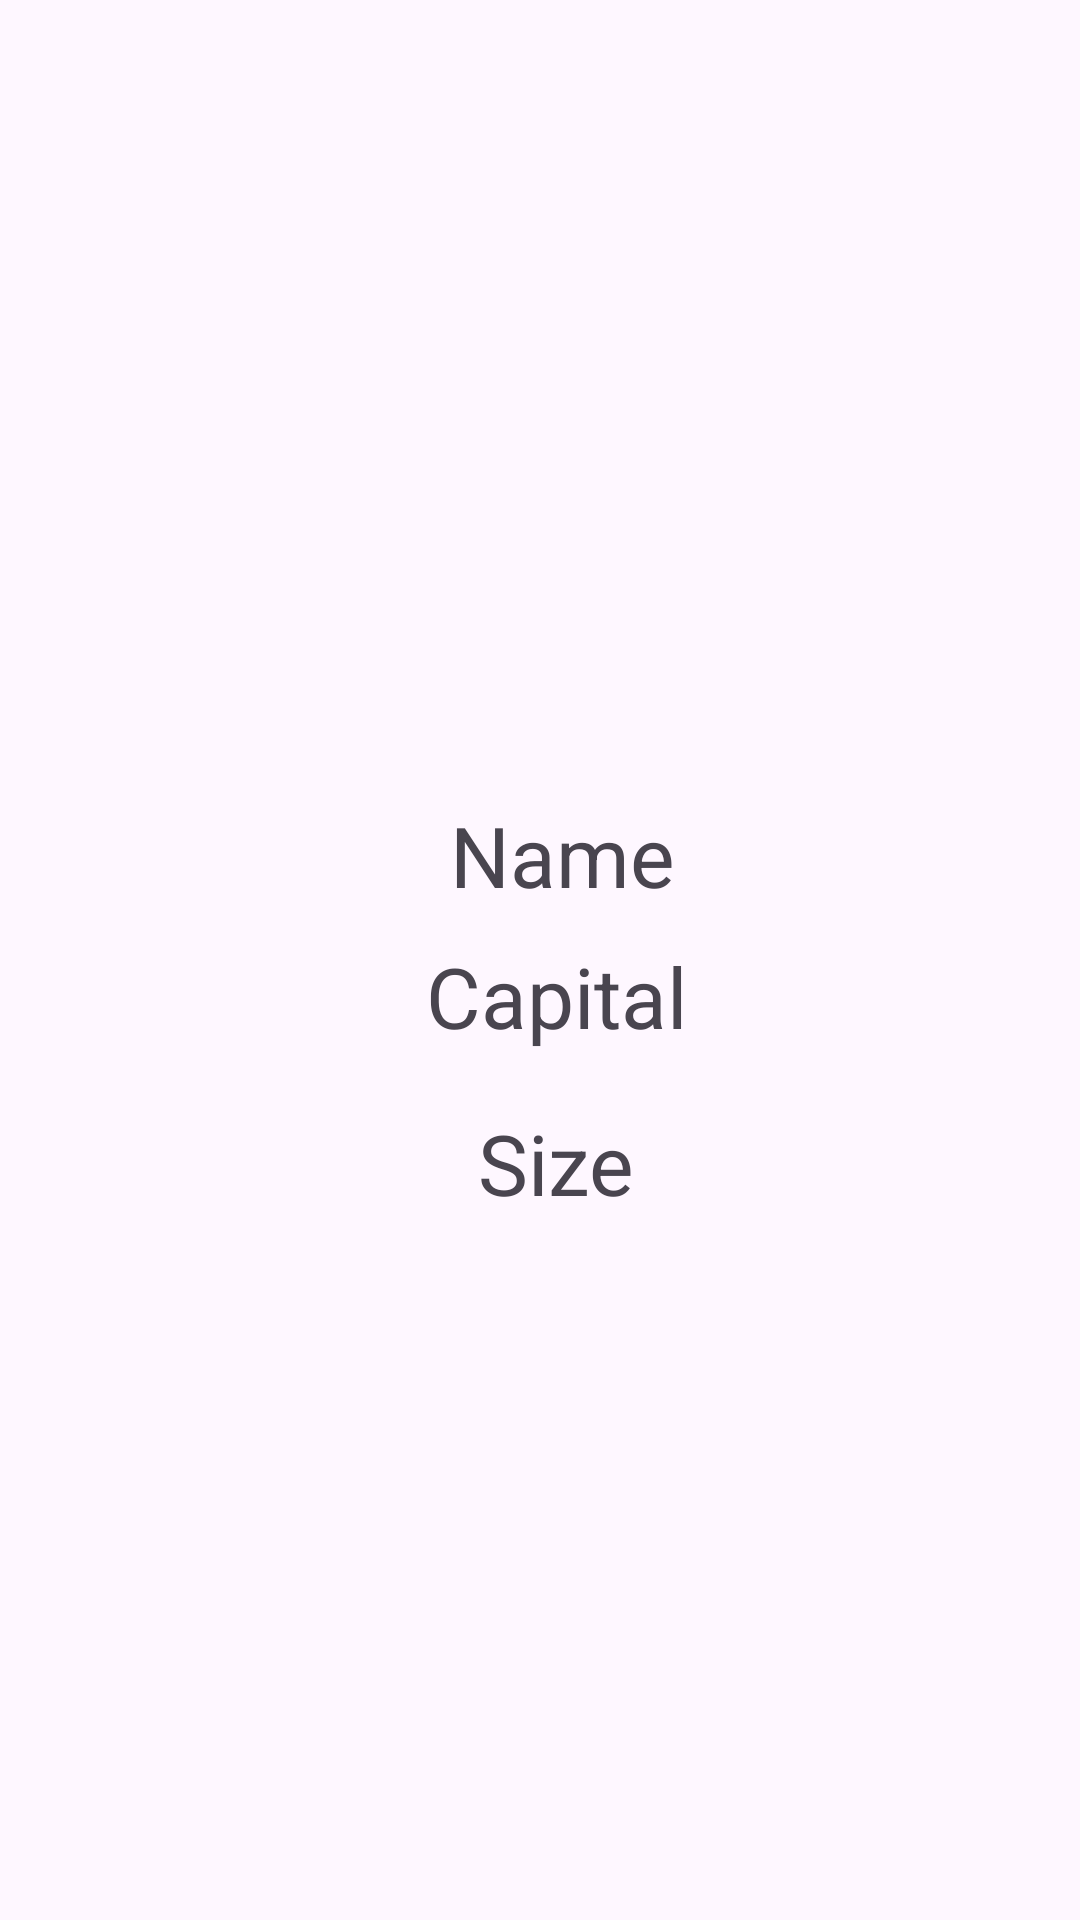

The Android layout XML behind this screen, and the referenced resources:
<!-- AndroidManifest.xml: application theme Theme.CountrysAndFlags -->
<!-- res/layout/activity_details.xml -->
<?xml version="1.0" encoding="utf-8"?>
<androidx.constraintlayout.widget.ConstraintLayout xmlns:android="http://schemas.android.com/apk/res/android"
    xmlns:app="http://schemas.android.com/apk/res-auto"
    xmlns:tools="http://schemas.android.com/tools"
    android:layout_width="match_parent"
    android:layout_height="match_parent"
    tools:context=".DetailsActivity">

    <ImageView
        android:id="@+id/imageView"
        android:layout_width="200dp"
        android:layout_height="200dp"
        app:layout_constraintBottom_toBottomOf="parent"
        app:layout_constraintEnd_toEndOf="parent"
        app:layout_constraintHorizontal_bias="0.498"
        app:layout_constraintStart_toStartOf="parent"
        app:layout_constraintTop_toTopOf="parent"
        app:layout_constraintVertical_bias="0.185"
        tools:srcCompat="@tools:sample/avatars" />

    <TextView
        android:id="@+id/textView"
        android:layout_width="170dp"
        android:layout_height="55dp"
        android:text="Name"
        android:textAlignment="center"
        android:textSize="28sp"
        app:layout_constraintBottom_toBottomOf="parent"
        app:layout_constraintEnd_toEndOf="parent"
        app:layout_constraintHorizontal_bias="0.539"
        app:layout_constraintStart_toStartOf="parent"
        app:layout_constraintTop_toTopOf="parent"
        app:layout_constraintVertical_bias="0.455" />

    <TextView
        android:id="@+id/textView2"
        android:layout_width="165dp"
        android:layout_height="65dp"
        android:text="Capital"
        android:textAlignment="center"
        android:textSize="28sp"
        app:layout_constraintBottom_toBottomOf="parent"
        app:layout_constraintEnd_toEndOf="parent"
        app:layout_constraintHorizontal_bias="0.529"
        app:layout_constraintStart_toStartOf="parent"
        app:layout_constraintTop_toTopOf="parent"
        app:layout_constraintVertical_bias="0.545" />

    <TextView
        android:id="@+id/textView3"
        android:layout_width="165dp"
        android:layout_height="65dp"
        android:text="Size"
        android:textAlignment="center"
        android:textSize="28sp"
        app:layout_constraintBottom_toBottomOf="parent"
        app:layout_constraintEnd_toEndOf="parent"
        app:layout_constraintHorizontal_bias="0.528"
        app:layout_constraintStart_toStartOf="parent"
        app:layout_constraintTop_toTopOf="parent"
        app:layout_constraintVertical_bias="0.642" />
</androidx.constraintlayout.widget.ConstraintLayout>
<!-- resources referenced by this layout -->
<resources>
  <style name="Theme.CountrysAndFlags" parent="Base.Theme.CountrysAndFlags" />
  <style name="Base.Theme.CountrysAndFlags" parent="Theme.Material3.DayNight.NoActionBar">
          
          
      </style>
</resources>
